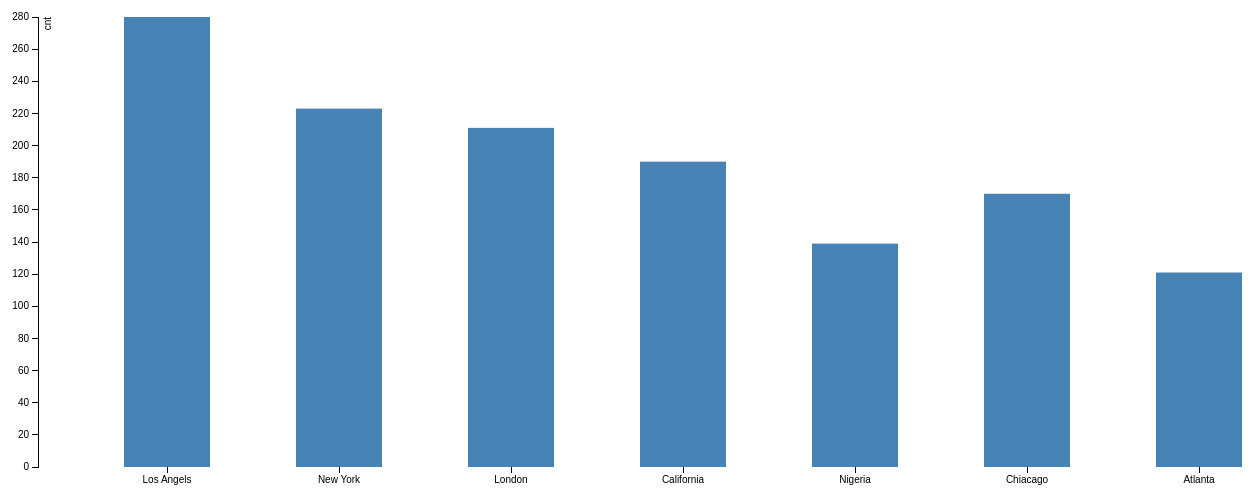
D3 v3 page, settled after 480 driven frames (8 s of simulated time); the page loaded 1 data file(s).



var margin = {top: 20, right: 20, bottom: 30, left: 90},
    width = 1400 - margin.left - margin.right,
    height = 500 - margin.top - margin.bottom;

var x = d3.scale.ordinal()
    .rangeRoundBands([0, width], .5);

var y = d3.scale.linear()
    .range([height, 0]);

var xAxis = d3.svg.axis()
    .scale(x)
    .orient("bottom");

var yAxis = d3.svg.axis()
    .scale(y)
    .orient("left")
    .ticks(10, "");

var svg = d3.select("body").append("svg")
    .attr("width", width + margin.left + margin.right)
    .attr("height", height + margin.top + margin.bottom)
  .append("g")
    .attr("transform", "translate(" + margin.left + "," + margin.top + ")");

d3.csv("query4.csv", type, function(error, data) {
  if (error) throw error;

  x.domain(data.map(function(d) { return d.name; }));
  y.domain([0, d3.max(data, function(d) { return d.cnt; })]);

  svg.append("g")
      .attr("class", "x axis")
      .attr("transform", "translate(0," + height + ")")
      .call(xAxis);

  svg.append("g")
      .attr("class", "y axis")
      .call(yAxis)
    .append("text")
      .attr("transform", "rotate(-90)")
      .attr("y", 6)
      .attr("dy", ".71em")
      .style("text-anchor", "end")
      .text("cnt");

  svg.selectAll(".bar")
      .data(data)
    .enter().append("rect")
      .attr("class", "bar")
      .attr("x", function(d) { return x(d.name); })
      .attr("width", x.rangeBand())
      .attr("y", function(d) { return y(d.cnt); })
      .attr("height", function(d) { return height - y(d.cnt); });
});

function type(d) {
  d.cnt = +d.cnt;
  return d;
}



### data: query4.csv
name, cnt
Los Angels, 280
New York, 223
London, 211
California, 190
Nigeria, 139
Chiacago, 170
Atlanta, 121